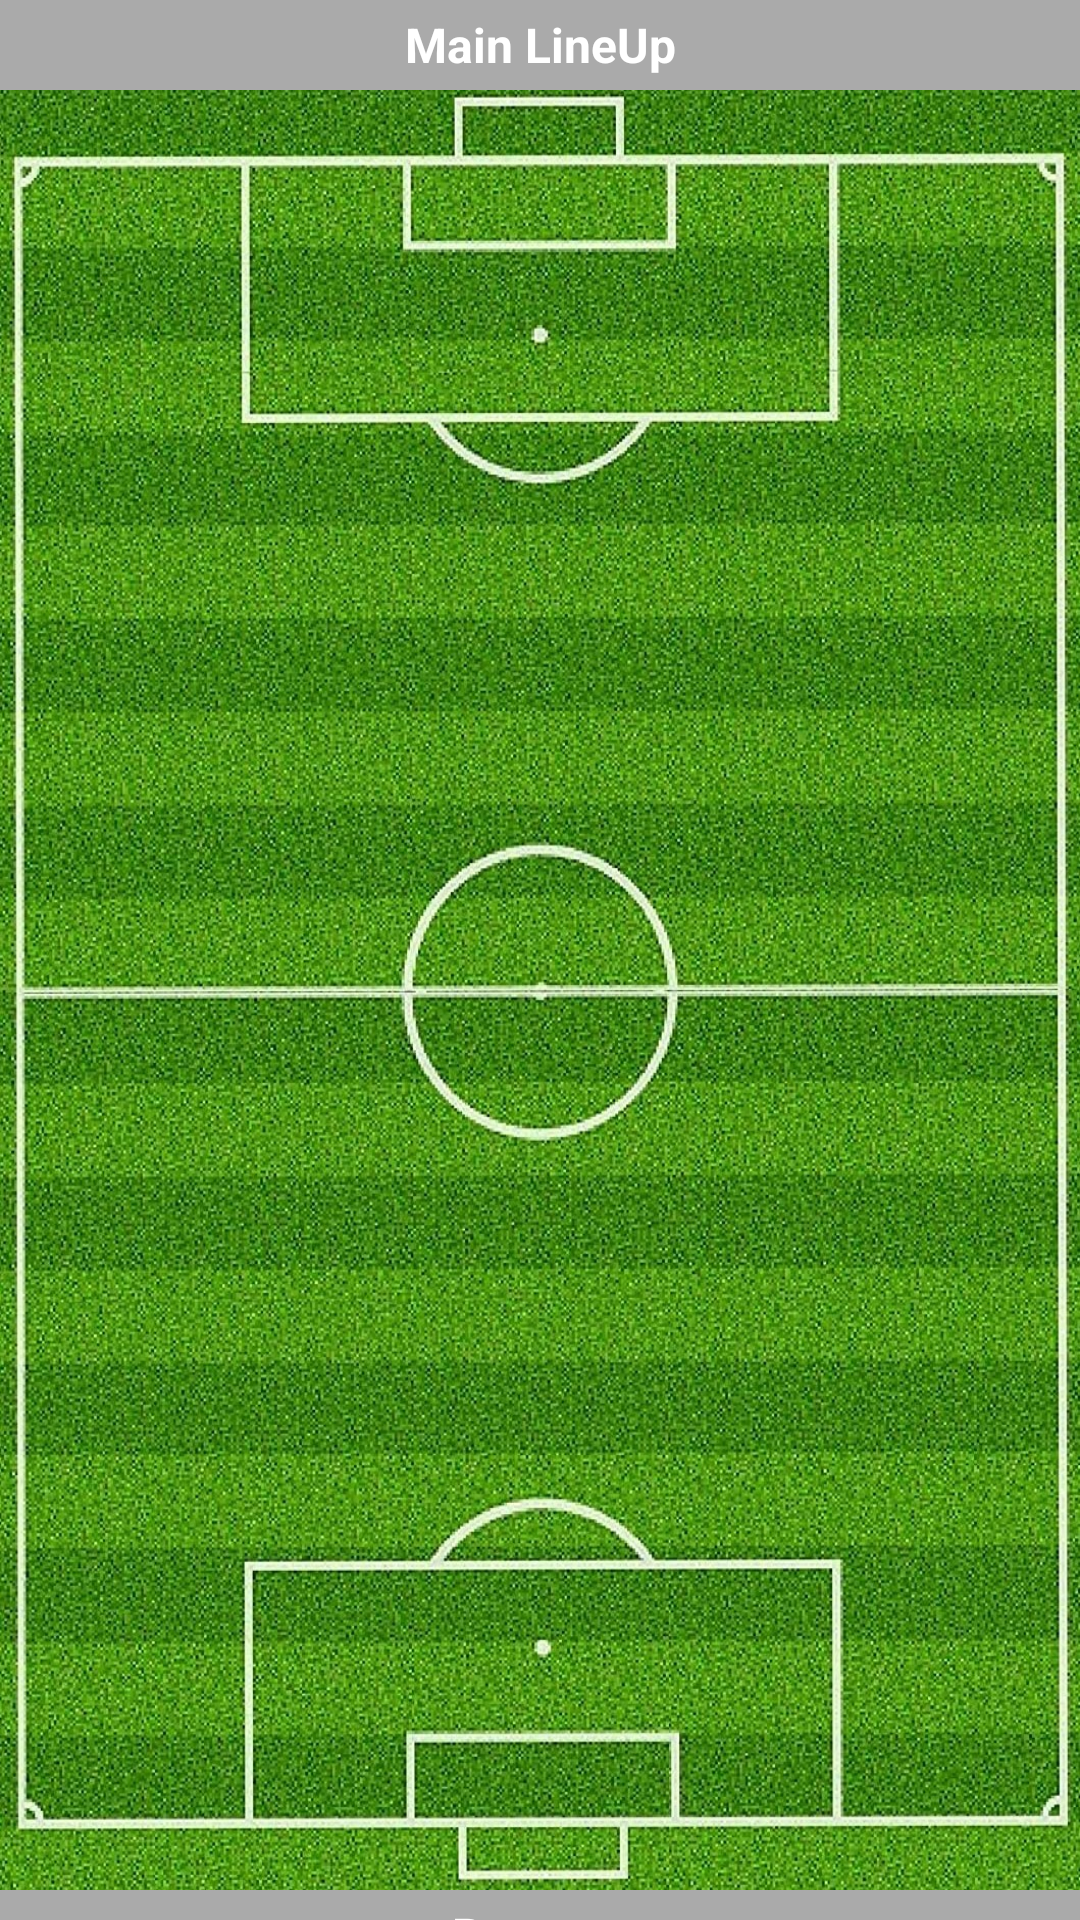

This screen was rendered from an Android layout file. Write that file and the resources it references.
<!-- AndroidManifest.xml: application theme AppTheme -->
<!-- res/layout/fragment_line_up.xml -->
<?xml version="1.0" encoding="utf-8"?>
<androidx.core.widget.NestedScrollView xmlns:android="http://schemas.android.com/apk/res/android"
    xmlns:app="http://schemas.android.com/apk/res-auto"
    xmlns:tools="http://schemas.android.com/tools"
    android:layout_width="match_parent"
    android:layout_height="match_parent">

    <androidx.constraintlayout.widget.ConstraintLayout
        android:layout_width="match_parent"
        android:layout_height="wrap_content">

        <TextView
            android:id="@+id/textTitleLineUp"
            android:layout_width="0dp"
            android:layout_height="@dimen/dp_30"
            android:background="@android:color/darker_gray"
            android:gravity="center"
            android:text="@string/title_main_lineup"
            android:textColor="@android:color/white"
            android:textSize="@dimen/sp_16"
            android:textStyle="bold"
            app:layout_constraintEnd_toEndOf="parent"
            app:layout_constraintStart_toStartOf="parent"
            app:layout_constraintTop_toTopOf="parent" />

        <ImageView
            android:id="@+id/imageLineUp"
            android:layout_width="0dp"
            android:layout_height="@dimen/dp_600"
            android:background="@drawable/background_pitch"
            android:contentDescription="@null"
            app:layout_constraintEnd_toEndOf="parent"
            app:layout_constraintStart_toStartOf="parent"
            app:layout_constraintTop_toBottomOf="@+id/textTitleLineUp" />

        <TextView
            android:id="@+id/textNameReferee"
            style="@style/TextLineUp"
            android:layout_marginStart="@dimen/dp_5"
            android:drawablePadding="@dimen/dp_5"
            android:gravity="top"
            app:drawableStartCompat="@drawable/ic_referee"
            app:layout_constraintStart_toStartOf="parent"
            app:layout_constraintTop_toBottomOf="@+id/textTitleLineUp" />

        <TextView
            android:id="@+id/textNameStadium"
            style="@style/TextLineUp"
            android:layout_marginEnd="@dimen/dp_5"
            android:drawablePadding="@dimen/dp_5"
            android:gravity="top|end"
            app:drawableEndCompat="@drawable/ic_stadium"
            app:layout_constraintEnd_toEndOf="parent"
            app:layout_constraintTop_toBottomOf="@+id/textTitleLineUp" />

        <TextView
            android:id="@+id/textHomeGoalie"
            style="@style/TextLineUp"
            android:layout_marginTop="@dimen/dp_8"
            app:layout_constraintEnd_toEndOf="parent"
            app:layout_constraintStart_toStartOf="parent"
            app:layout_constraintTop_toBottomOf="@+id/textNameReferee" />

        <TextView
            android:id="@+id/textHomeRowOne"
            style="@style/TextLineUp"
            android:layout_marginTop="@dimen/dp_80"
            app:layout_constraintEnd_toEndOf="parent"
            app:layout_constraintStart_toStartOf="parent"
            app:layout_constraintTop_toBottomOf="@+id/textHomeGoalie" />

        <TextView
            android:id="@+id/textHomeRowTwo"
            style="@style/TextLineUp"
            android:layout_marginTop="@dimen/dp_28"
            app:layout_constraintEnd_toEndOf="parent"
            app:layout_constraintStart_toStartOf="parent"
            app:layout_constraintTop_toBottomOf="@+id/textHomeRowOne" />

        <TextView
            android:id="@+id/textHomeRowThree"
            style="@style/TextLineUp"
            android:layout_marginTop="@dimen/dp_28"
            app:layout_constraintEnd_toEndOf="parent"
            app:layout_constraintStart_toStartOf="parent"
            app:layout_constraintTop_toBottomOf="@+id/textHomeRowTwo" />

        <TextView
            android:id="@+id/textHomeRowFour"
            style="@style/TextLineUp"
            android:layout_marginTop="@dimen/dp_28"
            app:layout_constraintEnd_toEndOf="parent"
            app:layout_constraintStart_toStartOf="parent"
            app:layout_constraintTop_toBottomOf="@+id/textHomeRowThree" />

        <TextView
            android:id="@+id/textAwayGoalie"
            style="@style/TextLineUp"
            android:layout_marginBottom="@dimen/dp_30"
            app:layout_constraintBottom_toBottomOf="@+id/imageLineUp"
            app:layout_constraintEnd_toEndOf="parent"
            app:layout_constraintStart_toStartOf="parent" />

        <TextView
            android:id="@+id/textAwayRowOne"
            style="@style/TextLineUp"
            android:layout_marginBottom="@dimen/dp_80"
            app:layout_constraintBottom_toTopOf="@+id/textAwayGoalie"
            app:layout_constraintEnd_toEndOf="parent"
            app:layout_constraintStart_toStartOf="parent" />

        <TextView
            android:id="@+id/textAwayRowTwo"
            style="@style/TextLineUp"
            android:layout_marginBottom="@dimen/dp_28"
            app:layout_constraintBottom_toTopOf="@+id/textAwayRowOne"
            app:layout_constraintEnd_toEndOf="parent"
            app:layout_constraintStart_toStartOf="parent" />

        <TextView
            android:id="@+id/textAwayRowThree"
            style="@style/TextLineUp"
            android:layout_marginBottom="@dimen/dp_28"
            app:layout_constraintBottom_toTopOf="@+id/textAwayRowTwo"
            app:layout_constraintEnd_toEndOf="parent"
            app:layout_constraintStart_toStartOf="parent" />

        <TextView
            android:id="@+id/textAwayRowFour"
            style="@style/TextLineUp"
            android:layout_marginBottom="@dimen/dp_28"
            app:layout_constraintBottom_toTopOf="@+id/textAwayRowThree"
            app:layout_constraintEnd_toEndOf="parent"
            app:layout_constraintStart_toStartOf="parent" />

        <TextView
            android:id="@+id/textTitleReserve"
            android:layout_width="0dp"
            android:layout_height="@dimen/dp_30"
            android:background="@android:color/darker_gray"
            android:gravity="center"
            android:text="@string/title_reserve"
            android:textColor="@android:color/white"
            android:textSize="@dimen/sp_16"
            android:textStyle="bold"
            app:layout_constraintEnd_toEndOf="parent"
            app:layout_constraintStart_toStartOf="parent"
            app:layout_constraintTop_toBottomOf="@+id/imageLineUp" />

        <View
            android:id="@+id/viewVertical"
            android:layout_width="@dimen/dp_1"
            android:layout_height="0dp"
            android:background="@android:color/darker_gray"
            app:layout_constraintBottom_toBottomOf="parent"
            app:layout_constraintEnd_toEndOf="parent"
            app:layout_constraintStart_toStartOf="parent"
            app:layout_constraintTop_toBottomOf="@+id/textTitleReserve" />

        <androidx.recyclerview.widget.RecyclerView
            android:id="@+id/recyclerReserve"
            android:layout_width="0dp"
            android:layout_height="wrap_content"
            android:overScrollMode="never"
            app:layoutManager="androidx.recyclerview.widget.GridLayoutManager"
            app:layout_constraintEnd_toEndOf="parent"
            app:layout_constraintStart_toStartOf="parent"
            app:layout_constraintTop_toBottomOf="@+id/textTitleReserve"
            app:spanCount="2"
            tools:itemCount="4"
            tools:listitem="@layout/item_recyclerview_line_up" />

        <TextView
            android:id="@+id/textTitleCoach"
            android:layout_width="0dp"
            android:layout_height="@dimen/dp_30"
            android:background="@android:color/darker_gray"
            android:gravity="center"
            android:text="@string/title_coach"
            android:textColor="@android:color/white"
            android:textSize="@dimen/sp_16"
            android:textStyle="bold"
            app:layout_constraintEnd_toEndOf="parent"
            app:layout_constraintStart_toStartOf="parent"
            app:layout_constraintTop_toBottomOf="@+id/recyclerReserve" />

        <androidx.recyclerview.widget.RecyclerView
            android:id="@+id/recyclerCoach"
            android:layout_width="0dp"
            android:layout_height="wrap_content"
            android:overScrollMode="never"
            app:layoutManager="androidx.recyclerview.widget.GridLayoutManager"
            app:layout_constraintEnd_toEndOf="parent"
            app:layout_constraintStart_toStartOf="parent"
            app:layout_constraintTop_toBottomOf="@+id/textTitleCoach"
            app:spanCount="2"
            tools:itemCount="4"
            tools:listitem="@layout/item_recyclerview_line_up" />

        <TextView
            android:id="@+id/textTitlePlayerAbsent"
            android:layout_width="0dp"
            android:layout_height="@dimen/dp_30"
            android:background="@android:color/darker_gray"
            android:gravity="center"
            android:text="@string/title_player_absent"
            android:textColor="@android:color/white"
            android:textSize="@dimen/sp_16"
            android:textStyle="bold"
            app:layout_constraintEnd_toEndOf="parent"
            app:layout_constraintStart_toStartOf="parent"
            app:layout_constraintTop_toBottomOf="@+id/recyclerCoach" />

        <androidx.recyclerview.widget.RecyclerView
            android:id="@+id/recyclerMissing"
            android:layout_width="0dp"
            android:layout_height="wrap_content"
            android:overScrollMode="never"
            app:layoutManager="androidx.recyclerview.widget.GridLayoutManager"
            app:layout_constraintBottom_toBottomOf="parent"
            app:layout_constraintEnd_toEndOf="parent"
            app:layout_constraintStart_toStartOf="parent"
            app:layout_constraintTop_toBottomOf="@+id/textTitlePlayerAbsent"
            app:spanCount="2"
            tools:itemCount="4"
            tools:listitem="@layout/item_recyclerview_line_up" />
    </androidx.constraintlayout.widget.ConstraintLayout>
</androidx.core.widget.NestedScrollView>
<!-- res/layout/item_recyclerview_line_up.xml (included above) -->
<?xml version="1.0" encoding="utf-8"?>
<androidx.constraintlayout.widget.ConstraintLayout xmlns:android="http://schemas.android.com/apk/res/android"
    xmlns:app="http://schemas.android.com/apk/res-auto"
    android:layout_width="match_parent"
    android:layout_height="wrap_content">

    <TextView
        android:id="@+id/textPlayer"
        android:layout_width="0dp"
        android:layout_height="wrap_content"
        android:gravity="center"
        android:padding="@dimen/dp_8"
        android:textSize="@dimen/sp_16"
        app:layout_constraintEnd_toEndOf="parent"
        app:layout_constraintStart_toStartOf="parent"
        app:layout_constraintTop_toTopOf="parent" />
</androidx.constraintlayout.widget.ConstraintLayout>
<!-- resources referenced by this layout -->
<resources>
  <dimen name="dp_1">1dp</dimen>
  <dimen name="dp_28">28dp</dimen>
  <dimen name="dp_30">30dp</dimen>
  <dimen name="dp_5">5dp</dimen>
  <dimen name="dp_600">600dp</dimen>
  <dimen name="dp_8">8dp</dimen>
  <dimen name="dp_80">80dp</dimen>
  <dimen name="sp_16">16sp</dimen>
  <!-- drawable background_pitch: jpg bitmap (drawable, 753144 bytes) -->
  <string name="title_coach">Coach</string>
  <string name="title_main_lineup">Main LineUp</string>
  <string name="title_player_absent">Missing Player</string>
  <string name="title_reserve">Reserve</string>
  <style name="TextLineUp">
          <item name="android:gravity">center</item>
          <item name="android:layout_width">0dp</item>
          <item name="android:layout_height">wrap_content</item>
          <item name="android:textSize">@dimen/sp_12</item>
          <item name="android:textColor">@android:color/white</item>
          <item name="layout_constraintEnd_toEndOf">parent</item>
          <item name="android:textStyle">bold</item>
          <item name="layout_constraintStart_toStartOf">parent</item>
      </style>
  <style name="AppTheme" parent="Theme.AppCompat.Light.DarkActionBar">
          
          <item name="colorPrimary">@color/color_green_malachite</item>
          <item name="colorPrimaryDark">@color/color_green_malachite</item>
          <item name="colorAccent">@color/color_green_malachite</item>
      </style>
  <dimen name="sp_12">12sp</dimen>
  <color name="color_green_malachite">#16b13a</color>
</resources>
